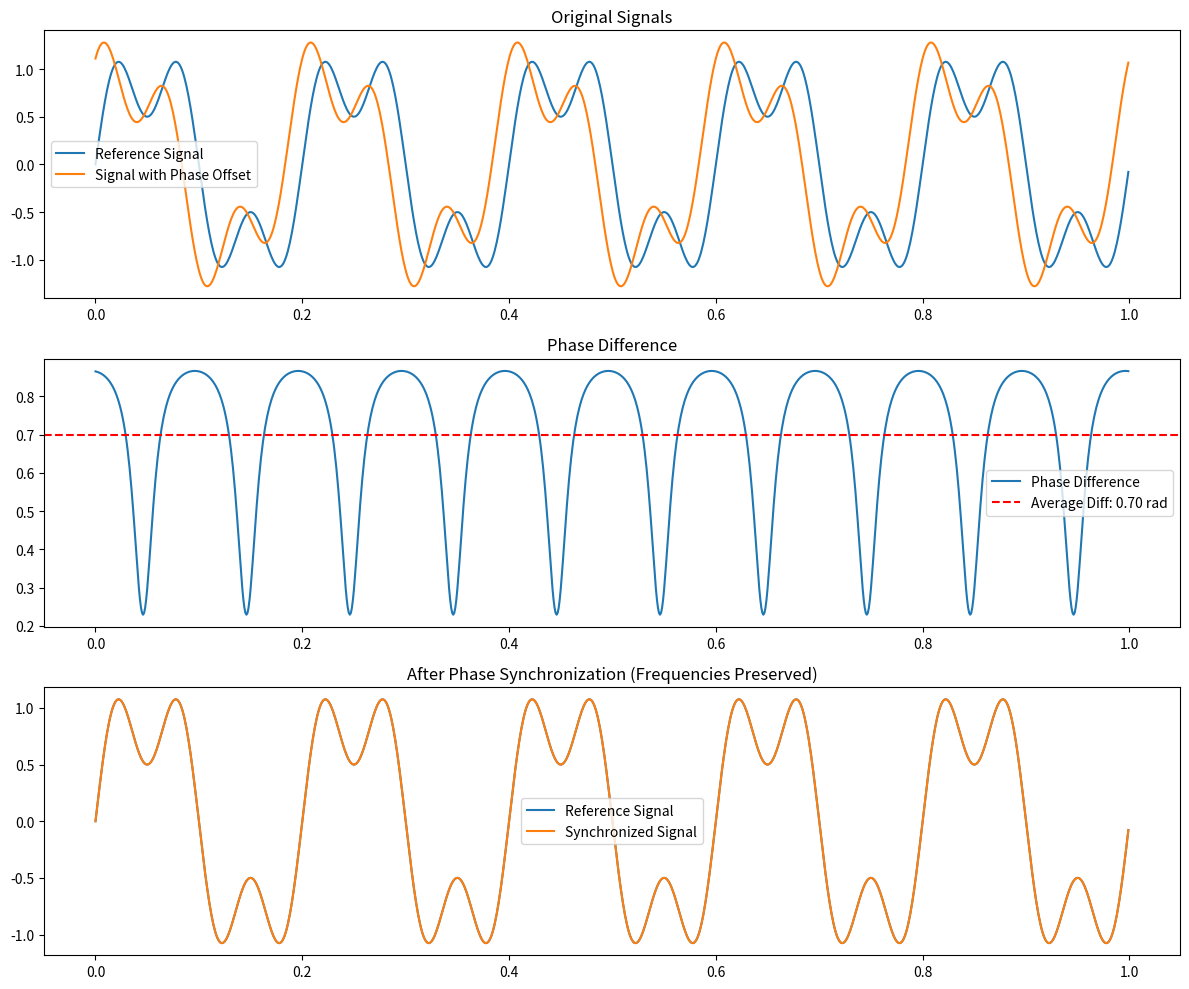
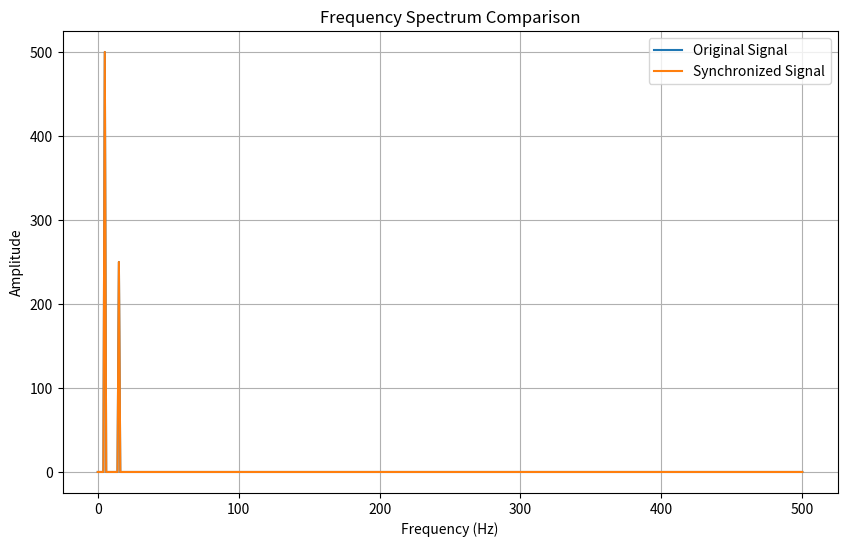

Source code (Python) for these figures, in order:
import numpy as np
import matplotlib.pyplot as plt
from scipy.signal import hilbert

# Define the missing functions
def measure_phase_difference(signal1, signal2):
    # Get analytic signal (complex signal with real and imaginary parts)
    analytic_signal1 = hilbert(signal1)
    analytic_signal2 = hilbert(signal2)
    
    # Extract instantaneous phase
    phase1 = np.unwrap(np.angle(analytic_signal1))
    phase2 = np.unwrap(np.angle(analytic_signal2))
    
    # Calculate phase difference
    phase_diff = phase1 - phase2
    
    return phase_diff

def sync_phase_fft(signal_to_adjust, reference_signal):
    # Compute FFTs
    fft_ref = np.fft.fft(reference_signal)
    fft_adj = np.fft.fft(signal_to_adjust)
    
    # Get magnitudes and phases
    mag_adj = np.abs(fft_adj)
    phase_ref = np.angle(fft_ref)
    
    # Create new FFT using magnitude of signal_to_adjust but phase of reference
    fft_synced = mag_adj * np.exp(1j * phase_ref)
    
    # Convert back to time domain
    synced_signal = np.real(np.fft.ifft(fft_synced))
    
    return synced_signal

# Generate example signals - a mix of frequencies with phase offsets
fs = 1000  # Sample rate
t = np.arange(1000) / fs
# Reference signal - mix of 5Hz and 15Hz
reference = np.sin(2*np.pi*5*t) + 0.5*np.sin(2*np.pi*15*t)
# Signal to synchronize - same frequencies but different phases
to_sync = np.sin(2*np.pi*5*t + 0.7) + 0.5*np.sin(2*np.pi*15*t + 1.2)

# Measure overall phase difference
phase_diff = measure_phase_difference(to_sync, reference)
avg_phase = np.mean(phase_diff)
print(f"Average phase difference: {avg_phase:.2f} radians")

# Synchronize using FFT method to preserve frequencies
synced_signal = sync_phase_fft(to_sync, reference)

# Plot results
plt.figure(figsize=(12, 10))
plt.subplot(311)
plt.plot(t, reference, label='Reference Signal')
plt.plot(t, to_sync, label='Signal with Phase Offset')
plt.legend()
plt.title('Original Signals')

plt.subplot(312)
plt.plot(t, phase_diff, label='Phase Difference')
plt.axhline(avg_phase, color='r', linestyle='--',
           label=f'Average Diff: {avg_phase:.2f} rad')
plt.legend()
plt.title('Phase Difference')

plt.subplot(313)
plt.plot(t, reference, label='Reference Signal')
plt.plot(t, synced_signal, label='Synchronized Signal')
plt.legend()
plt.title('After Phase Synchronization (Frequencies Preserved)')

plt.tight_layout()
plt.show()

# Verify frequency content is preserved
def plot_spectrum(signal, fs, label):
    spectrum = np.abs(np.fft.rfft(signal))
    freqs = np.fft.rfftfreq(len(signal), 1/fs)
    plt.plot(freqs, spectrum, label=label)

plt.figure(figsize=(10, 6))
plot_spectrum(to_sync, fs, "Original Signal")
plot_spectrum(synced_signal, fs, "Synchronized Signal")
plt.xlabel('Frequency (Hz)')
plt.ylabel('Amplitude')
plt.title('Frequency Spectrum Comparison')
plt.legend()
plt.grid(True)
plt.show()